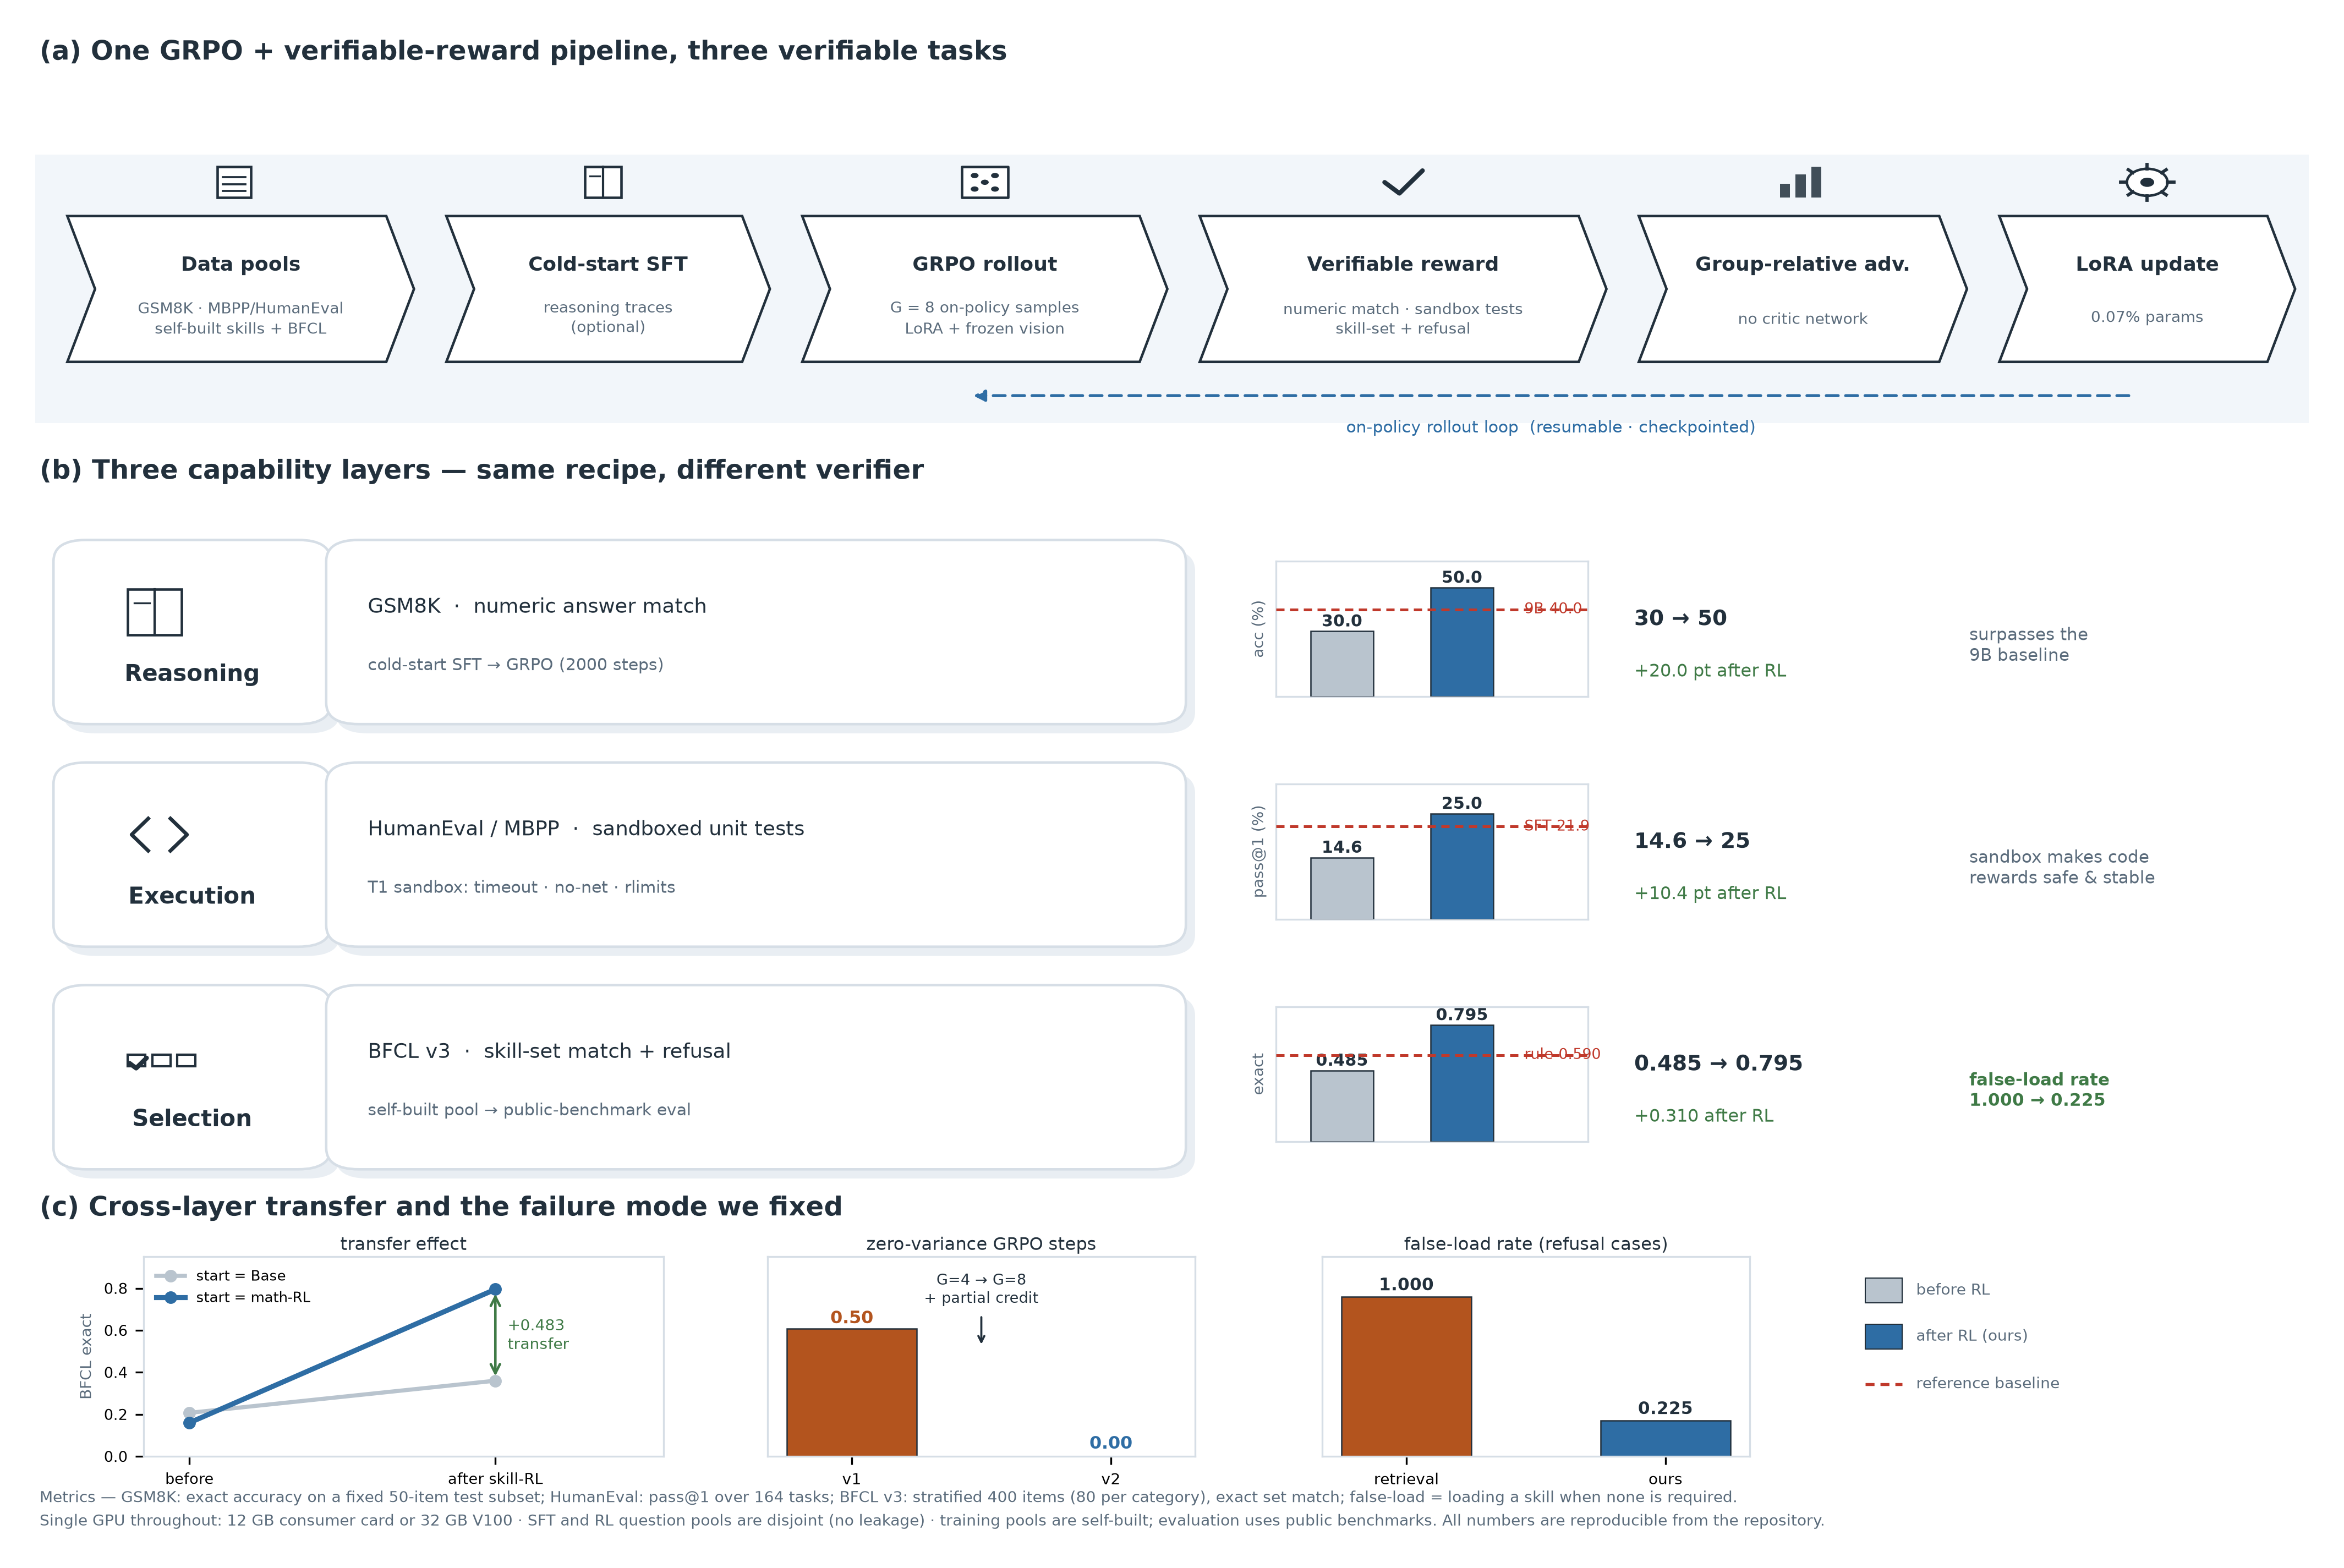

This figure's Python source:
# -*- coding: utf-8 -*-
# =====================================================================
# method_overview.py —— 论文风格 Figure 1 生成脚本（v2：图表混排版）
#
# 与 v1（纯方框+文字）的区别：
#   · 流程图标（文件/课本/骰子/对勾/柱状/齿轮）用矢量图元绘制，不依赖字体图标
#   · 每层能力右侧内嵌【迷你柱状图】——before/after 柱 + 参考线（9B / 规则基线）
#   · 底部两个科研小图：迁移斜率图（Base vs math-RL 起点）与 零方差修复条形图
#   · 统一图例、面板标号 (a)(b)(c)、论文式 caption
#
# 产出：figures/method_overview.png（300dpi）· figures/method_overview.pdf（矢量）
# 用法：python figures/method_overview.py
# =====================================================================

from __future__ import annotations

from pathlib import Path

import matplotlib
matplotlib.use("Agg")
import matplotlib.pyplot as plt
import numpy as np
from matplotlib.patches import (FancyBboxPatch, FancyArrowPatch, Polygon,
                                Circle, Rectangle, Wedge)

OUT = Path(__file__).resolve().parent

# ---------------- 论文风配色（低饱和、印刷友好）----------------
INK      = "#22303C"      # 主文字/描边
SUBINK   = "#5A6B7B"      # 次级文字
BAND     = "#F2F6FA"      # 流程底带
BEFORE   = "#B9C4CE"      # “RL 前”柱
AFTER    = "#2E6DA4"      # “RL 后”柱（主色）
REF      = "#C0392B"      # 参考线（红）
ACCENT2  = "#3F7A46"      # 迁移/正增益
WARN     = "#B3541E"      # 诊断
PANEL_EC = "#D6DEE6"

FS_TITLE, FS_BODY, FS_SMALL = 11.5, 9.0, 7.6


# =====================================================================
# 图元：小型矢量图标（每个画在 (x, y) 处，尺寸 s）
# =====================================================================
def ico_document(ax, x, y, s, color=INK):
    ax.add_patch(Rectangle((x, y), s * 0.72, s, fc="white", ec=color, lw=1.1, zorder=4))
    for i, dy in enumerate((0.66, 0.44, 0.22)):
        ax.plot([x + s * 0.12, x + s * 0.60], [y + s * dy, y + s * dy],
                color=color, lw=0.9, zorder=5)


def ico_book(ax, x, y, s, color=INK):
    ax.add_patch(Rectangle((x, y), s * 0.78, s, fc="white", ec=color, lw=1.1, zorder=4))
    ax.plot([x + s * 0.39, x + s * 0.39], [y, y + s], color=color, lw=1.0, zorder=5)
    ax.plot([x + s * 0.10, x + s * 0.32], [y + s * 0.70, y + s * 0.70],
            color=color, lw=0.8, zorder=5)


def ico_dice(ax, x, y, s, color=INK):
    ax.add_patch(Rectangle((x, y), s, s, fc="white", ec=color, lw=1.1,
                           joinstyle="round", zorder=4))
    for dx, dy in ((0.28, 0.28), (0.72, 0.28), (0.28, 0.72), (0.72, 0.72), (0.5, 0.5)):
        ax.add_patch(Circle((x + s * dx, y + s * dy), s * 0.085, fc=color, zorder=5))


def ico_check(ax, x, y, s, color=ACCENT2):
    ax.plot([x + s * 0.10, x + s * 0.42, x + s * 0.92],
            [y + s * 0.50, y + s * 0.14, y + s * 0.88],
            color=color, lw=2.0, solid_capstyle="round", zorder=5)


def ico_bars(ax, x, y, s, color=INK):
    for i, h in enumerate((0.45, 0.75, 1.0)):
        ax.add_patch(Rectangle((x + i * s * 0.34, y), s * 0.22, s * h,
                               fc=color, ec="none", alpha=0.85, zorder=5))


def ico_gear(ax, x, y, s, color=INK):
    c = (x + s / 2, y + s / 2)
    ax.add_patch(Circle(c, s * 0.44, fc="white", ec=color, lw=1.1, zorder=4))
    ax.add_patch(Circle(c, s * 0.15, fc=color, ec="none", zorder=5))
    for k in range(8):
        a = k * np.pi / 4
        ax.plot([c[0] + np.cos(a) * s * 0.44, c[0] + np.cos(a) * s * 0.58],
                [c[1] + np.sin(a) * s * 0.44, c[1] + np.sin(a) * s * 0.58],
                color=color, lw=1.4, zorder=5)


def ico_code(ax, x, y, s, color=INK):
    ax.plot([x + s * 0.30, x + s * 0.06, x + s * 0.30],
            [y + s * 0.85, y + s * 0.50, y + s * 0.15], color=color, lw=1.6, zorder=5)
    ax.plot([x + s * 0.62, x + s * 0.86, x + s * 0.62],
            [y + s * 0.85, y + s * 0.50, y + s * 0.15], color=color, lw=1.6, zorder=5)


def ico_skill(ax, x, y, s, color=INK):
    """技能/工具选择：三个候选方块，其中一个被勾选。"""
    for i in range(3):
        ax.add_patch(Rectangle((x + i * s * 0.36, y + s * 0.30), s * 0.26, s * 0.26,
                               fc="white", ec=color, lw=1.0, zorder=4))
    ico_check(ax, x, y + s * 0.22, s * 0.30, color=color)


def shadow_box(ax, x, y, w, h, fc="white", ec=PANEL_EC, lw=1.1, rad=0.014, z=2):
    ax.add_patch(FancyBboxPatch((x + 0.004, y - 0.006), w, h,
                                boxstyle=f"round,pad=0.006,rounding_size={rad}",
                                fc="#E9EEF3", ec="none", zorder=z))
    ax.add_patch(FancyBboxPatch((x, y), w, h,
                                boxstyle=f"round,pad=0.006,rounding_size={rad}",
                                fc=fc, ec=ec, lw=lw, zorder=z + 1))


def chevron(ax, x, y, w, h, fc, ec, notch=0.012):
    pts = [(x, y), (x + w - notch, y), (x + w, y + h / 2), (x + w - notch, y + h),
           (x, y + h), (x + notch, y + h / 2)]
    ax.add_patch(Polygon(pts, closed=True, fc=fc, ec=ec, lw=1.1, zorder=2))


# =====================================================================
# 内嵌迷你图：三个能力的 before/after 柱 + 参考线
# =====================================================================
def mini_bars(ax, base, ours, ref, ref_label, ylim, ylabel, fmt="{:.1f}"):
    ax.bar([0, 1], [base, ours], width=0.52, color=[BEFORE, AFTER],
           edgecolor=INK, linewidth=0.6, zorder=3)
    ax.axhline(ref, ls=(0, (3, 2)), lw=1.2, color=REF, zorder=4)
    ax.text(1.52, ref, ref_label, color=REF, fontsize=6.6, va="center", ha="left")
    for xi, v in ((0, base), (1, ours)):
        ax.text(xi, v + ylim * 0.035, fmt.format(v), ha="center",
                fontsize=7.2, color=INK, fontweight="bold")
    ax.set_xlim(-0.55, 2.05); ax.set_ylim(0, ylim)
    ax.set_xticks([]); ax.set_yticks([])
    for s in ax.spines.values():
        s.set_color(PANEL_EC)
    ax.set_ylabel(ylabel, fontsize=6.8, color=SUBINK)
    ax.tick_params(length=0)


# =====================================================================
def main() -> None:
    fig = plt.figure(figsize=(14.0, 9.3))
    ax = fig.add_axes([0, 0, 1, 1]); ax.set_xlim(0, 1); ax.set_ylim(0, 1); ax.axis("off")

    # ---------------- (a) 共享流水线 ----------------
    ax.text(0.010, 0.985, "(a) One GRPO + verifiable-reward pipeline, three verifiable tasks",
            fontsize=FS_TITLE, fontweight="bold", color=INK, va="top")
    ax.add_patch(Rectangle((0.008, 0.735), 0.984, 0.175, fc=BAND, ec="none", zorder=0))

    y, h = 0.775, 0.095
    stages = [
        (0.022, 0.150, "Data pools", "GSM8K · MBPP/HumanEval\nself-built skills + BFCL", ico_document),
        (0.186, 0.140, "Cold-start SFT", "reasoning traces\n(optional)", ico_book),
        (0.340, 0.158, "GRPO rollout", "G = 8 on-policy samples\nLoRA + frozen vision", ico_dice),
        (0.512, 0.176, "Verifiable reward", "numeric match · sandbox tests\nskill-set + refusal", ico_check),
        (0.702, 0.142, "Group-relative adv.", "no critic network", ico_bars),
        (0.858, 0.128, "LoRA update", "0.07% params", ico_gear),
    ]
    for x, w, title, sub, icon in stages:
        chevron(ax, x, y, w, h, fc="white", ec=INK)
        ax.text(x + w / 2, y + h * 0.66, title, ha="center", va="center",
                fontsize=8.6, fontweight="bold", color=INK, zorder=4)
        ax.text(x + w / 2, y + h * 0.30, sub, ha="center", va="center",
                fontsize=6.8, color=SUBINK, zorder=4, linespacing=1.25)
        icon(ax, x + w / 2 - 0.010, y + h + 0.012, 0.020, color=INK)

    # 反馈回路（on-policy loop）
    ax.add_patch(FancyArrowPatch((0.916, y - 0.022), (0.412, y - 0.022),
                                 arrowstyle="-|>", mutation_scale=10, lw=1.3,
                                 color=AFTER, ls=(0, (4, 2.5)),
                                 connectionstyle="arc3,rad=0.0", zorder=3))
    ax.text(0.664, y - 0.046, "on-policy rollout loop  (resumable · checkpointed)",
            fontsize=7.2, color=AFTER, ha="center")


    # ---------------- (b) 三层能力（左：图标+任务/奖励；右：迷你柱状图）----------------
    ax.text(0.010, 0.712, "(b) Three capability layers — same recipe, different verifier",
            fontsize=FS_TITLE, fontweight="bold", color=INK, va="top")

    rows = [
        dict(y=0.545, name="Reasoning", icon=ico_book,
             task="GSM8K  ·  numeric answer match",
             extra="cold-start SFT → GRPO (2000 steps)",
             base=30.0, ours=50.0, ref=40.0, ref_label="9B 40.0", ylim=62,
             ylab="acc (%)"),
        dict(y=0.400, name="Execution", icon=ico_code,
             task="HumanEval / MBPP  ·  sandboxed unit tests",
             extra="T1 sandbox: timeout · no-net · rlimits",
             base=14.6, ours=25.0, ref=21.9, ref_label="SFT 21.9", ylim=32,
             ylab="pass@1 (%)"),
        dict(y=0.255, name="Selection", icon=ico_skill,
             task="BFCL v3  ·  skill-set match + refusal",
             extra="self-built pool → public-benchmark eval",
             base=0.485, ours=0.795, ref=0.590, ref_label="rule 0.590", ylim=0.92,
             ylab="exact"),
    ]
    for r in rows:
        shadow_box(ax, 0.022, r["y"], 0.108, 0.108, fc="white")
        r["icon"](ax, 0.048, r["y"] + 0.052, 0.030, color=INK)
        ax.text(0.076, r["y"] + 0.026, r["name"], fontsize=10.2, fontweight="bold",
                color=INK, ha="center", va="center")

        shadow_box(ax, 0.140, r["y"], 0.360, 0.108, fc="white")
        ax.text(0.152, r["y"] + 0.070, r["task"], fontsize=8.8, color=INK, va="center")
        ax.text(0.152, r["y"] + 0.032, r["extra"], fontsize=7.2, color=SUBINK, va="center")

        # 迷你柱状图（论文里常见的 inline chart）
        ax_in = fig.add_axes([0.545, r["y"] + 0.012, 0.135, 0.088])
        mini_bars(ax_in, r["base"], r["ours"], r["ref"], r["ref_label"],
                  r["ylim"], r["ylab"], fmt="{:.3f}" if r["ylim"] < 1 else "{:.1f}")

        # 结果结论
        arrow = "→"
        gain = r["ours"] - r["base"]
        gtxt = f"+{gain:.1f} pt" if r["ylim"] > 1 else f"+{gain:.3f}"
        ax.text(0.700, r["y"] + 0.062, f"{r['base']:g} {arrow} {r['ours']:g}", fontsize=9.4,
                fontweight="bold", color=INK, va="center")
        ax.text(0.700, r["y"] + 0.028, f"{gtxt} after RL", fontsize=7.6,
                color=ACCENT2, va="center")

    # 每行结论批注
    ax.text(0.845, 0.590, "surpasses the\n9B baseline", fontsize=7.4, color=SUBINK, va="center")
    ax.text(0.845, 0.445, "sandbox makes code\nrewards safe & stable", fontsize=7.4, color=SUBINK, va="center")
    ax.text(0.845, 0.300, "false-load rate\n1.000 → 0.225", fontsize=7.4, color=ACCENT2,
            va="center", fontweight="bold")

    # ---------------- (c) 迁移与诊断 ----------------
    ax.text(0.010, 0.232, "(c) Cross-layer transfer and the failure mode we fixed",
            fontsize=FS_TITLE, fontweight="bold", color=INK, va="top")

    # c1: 迁移斜率图
    ax1 = fig.add_axes([0.055, 0.062, 0.225, 0.130])
    x = [0, 1]
    ax1.plot(x, [0.207, 0.360], "-o", color=BEFORE, lw=1.8, ms=4.5, label="start = Base")
    ax1.plot(x, [0.160, 0.795], "-o", color=AFTER, lw=2.2, ms=4.5, label="start = math-RL")
    ax1.annotate("", xy=(1, 0.795), xytext=(1, 0.360),
                 arrowprops=dict(arrowstyle="<->", color=ACCENT2, lw=1.1))
    ax1.text(1.04, 0.575, "+0.483\ntransfer", fontsize=6.8, color=ACCENT2, va="center")
    ax1.set_xticks([0, 1]); ax1.set_xticklabels(["before", "after skill-RL"], fontsize=6.6)
    ax1.set_ylim(0, 0.95); ax1.set_xlim(-0.15, 1.55)
    ax1.set_ylabel("BFCL exact", fontsize=6.8, color=SUBINK)
    ax1.tick_params(labelsize=6.4); ax1.legend(fontsize=6.2, frameon=False, loc="upper left")
    for s in ax1.spines.values():
        s.set_color(PANEL_EC)
    ax1.set_title("transfer effect", fontsize=7.6, color=INK, pad=3)

    # c2: 零方差修复
    ax2 = fig.add_axes([0.325, 0.062, 0.185, 0.130])
    ax2.bar([0, 1], [0.50, 0.00], width=0.5, color=[WARN, AFTER], edgecolor=INK, lw=0.6)
    ax2.text(0, 0.52, "0.50", ha="center", fontsize=7.6, fontweight="bold", color=WARN)
    ax2.text(1, 0.03, "0.00", ha="center", fontsize=7.6, fontweight="bold", color=AFTER)
    ax2.annotate("G=4 → G=8\n+ partial credit", xy=(0.5, 0.42), xytext=(0.5, 0.60),
                 ha="center", fontsize=6.6, color=INK,
                 arrowprops=dict(arrowstyle="->", color=INK, lw=0.9))
    ax2.set_xticks([0, 1]); ax2.set_xticklabels(["v1", "v2"], fontsize=6.8)
    ax2.set_ylim(0, 0.78); ax2.set_yticks([])
    ax2.set_title("zero-variance GRPO steps", fontsize=7.6, color=INK, pad=3)
    for s in ax2.spines.values():
        s.set_color(PANEL_EC)

    # c3: 误加载率
    ax3 = fig.add_axes([0.565, 0.062, 0.185, 0.130])
    ax3.bar([0, 1], [1.000, 0.225], width=0.5, color=[WARN, AFTER], edgecolor=INK, lw=0.6)
    for xi, v in ((0, 1.000), (1, 0.225)):
        ax3.text(xi, v + 0.04, f"{v:.3f}", ha="center", fontsize=7.4,
                 fontweight="bold", color=INK)
    ax3.set_xticks([0, 1]); ax3.set_xticklabels(["retrieval", "ours"], fontsize=6.8)
    ax3.set_ylim(0, 1.25); ax3.set_yticks([])
    ax3.set_title("false-load rate (refusal cases)", fontsize=7.6, color=INK, pad=3)
    for s in ax3.spines.values():
        s.set_color(PANEL_EC)

    # 图例
    ax.add_patch(Rectangle((0.800, 0.162), 0.016, 0.016, fc=BEFORE, ec=INK, lw=0.5))
    ax.text(0.822, 0.170, "before RL", fontsize=6.8, color=SUBINK, va="center")
    ax.add_patch(Rectangle((0.800, 0.132), 0.016, 0.016, fc=AFTER, ec=INK, lw=0.5))
    ax.text(0.822, 0.140, "after RL (ours)", fontsize=6.8, color=SUBINK, va="center")
    ax.plot([0.800, 0.816], [0.109, 0.109], ls=(0, (3, 2)), color=REF, lw=1.3)
    ax.text(0.822, 0.109, "reference baseline", fontsize=6.8, color=SUBINK, va="center")

    # caption
    ax.text(0.010, 0.012,
            "Metrics — GSM8K: exact accuracy on a fixed 50-item test subset; HumanEval: pass@1 over 164 tasks; "
            "BFCL v3: stratified 400 items (80 per category), exact set match; false-load = loading a skill when none is required.\n"
            "Single GPU throughout: 12 GB consumer card or 32 GB V100 · SFT and RL question pools are disjoint (no leakage) · "
            "training pools are self-built; evaluation uses public benchmarks. All numbers are reproducible from the repository.",
            fontsize=6.8, color=SUBINK, va="bottom", linespacing=1.5)

    for ext, dpi in (("png", 300), ("pdf", None)):
        p = OUT / f"method_overview.{ext}"
        fig.savefig(p, dpi=dpi, bbox_inches="tight", facecolor="white")
        print("saved:", p)


if __name__ == "__main__":
    main()
